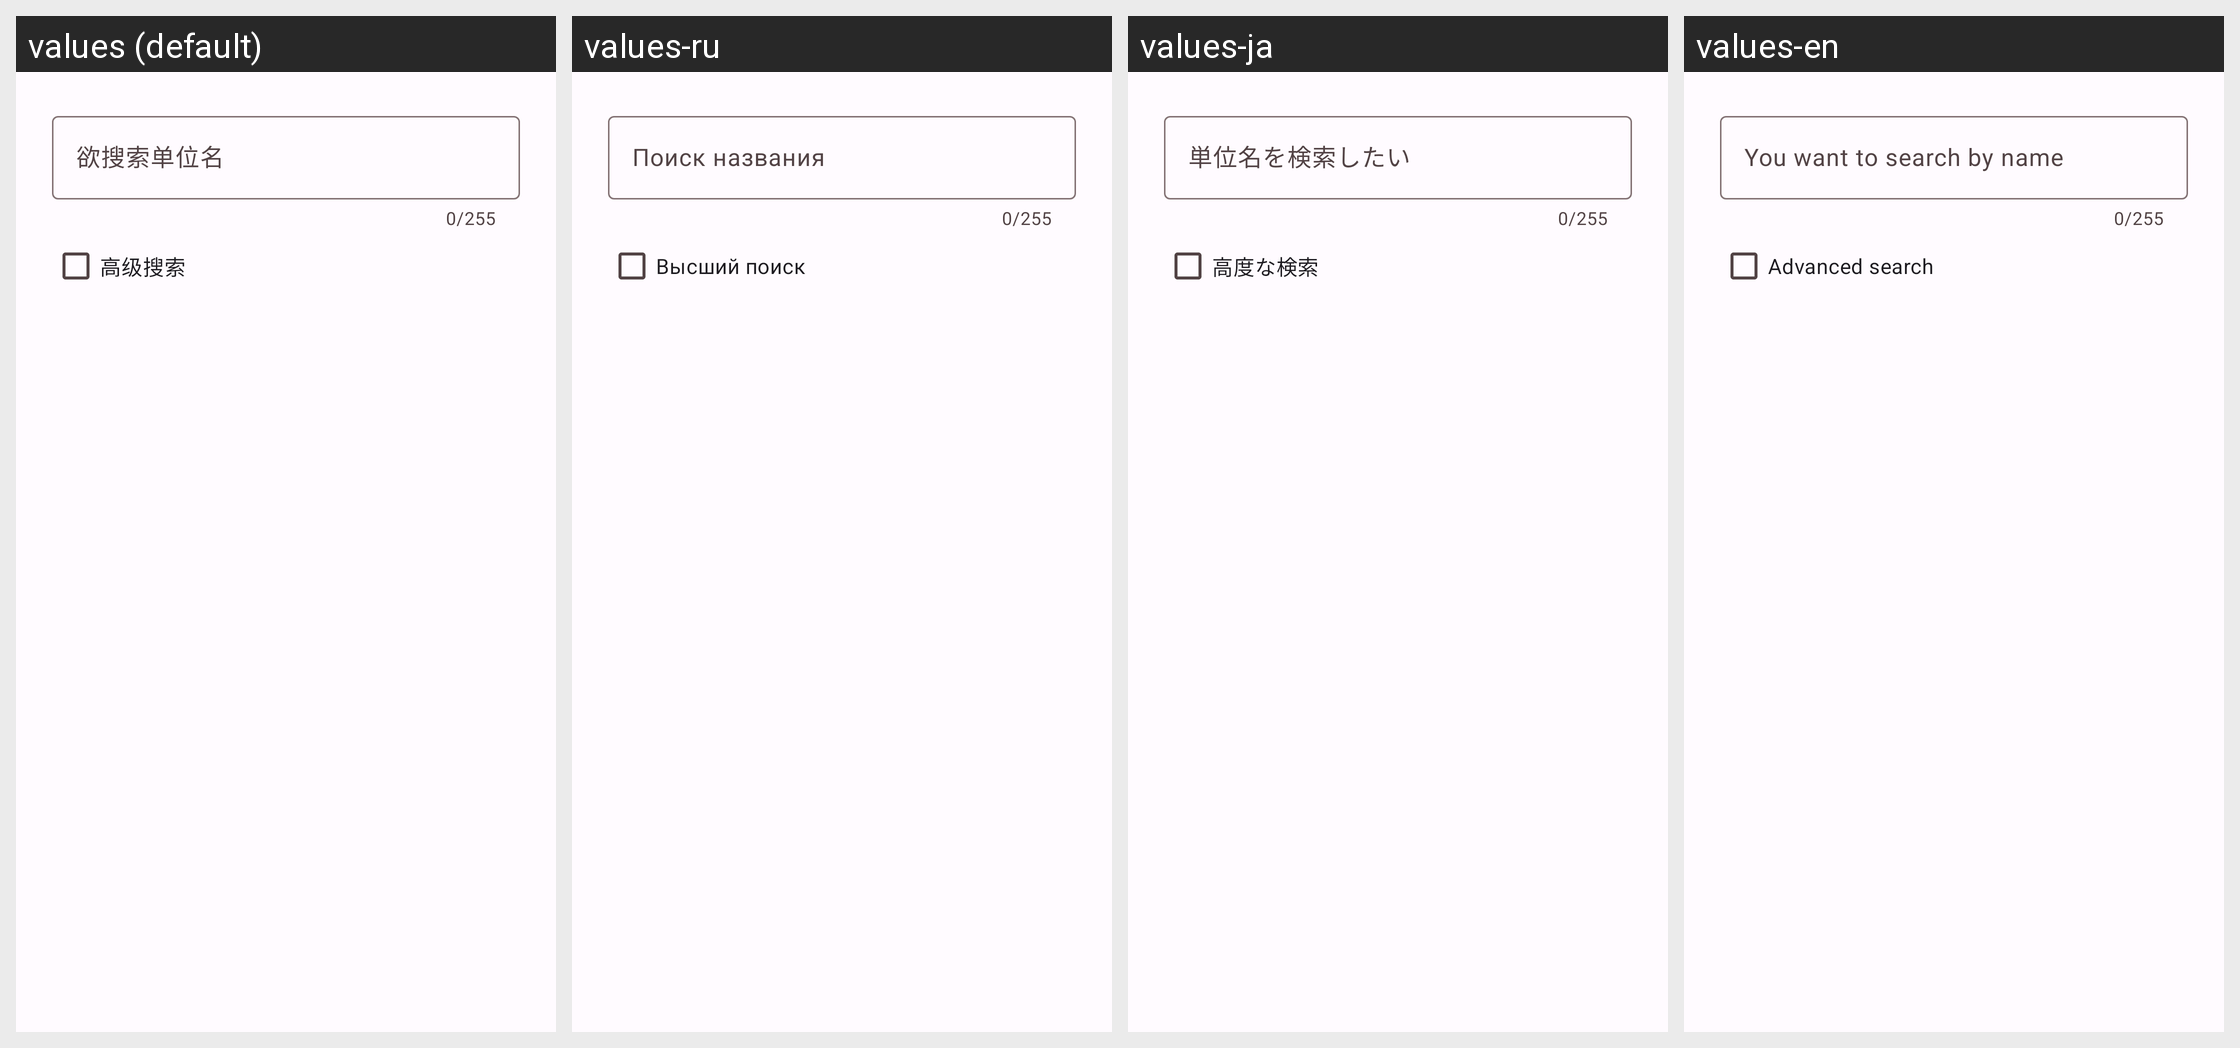

Locale-by-locale string values for the Android screen shown in this grid:
Android screen res/layout/dialog_search_units.xml rendered under 4 locales, left to right: values (default), values-ru, values-ja, values-en. Device: Nexus 5 (rendered at 1080×1920; each locale shown at half size, 540×960, under a caption strip naming it); theme Theme.rust.Concept.
Other locales in the repository, not shown: values-zh-rTW.
Strings drawn on this screen, with the default value and each locale's value (text and hints the layout hard-codes, and strings that could not be matched under every locale, appear in the picture but are not listed):

search_unit_name
  values: 欲搜索单位名
  values-ru: Поиск названия
  values-ja: 単位名を検索したい
  values-en: You want to search by name

advanced_search
  values: 高级搜索
  values-ru: Высший поиск
  values-ja: 高度な検索
  values-en: Advanced search
